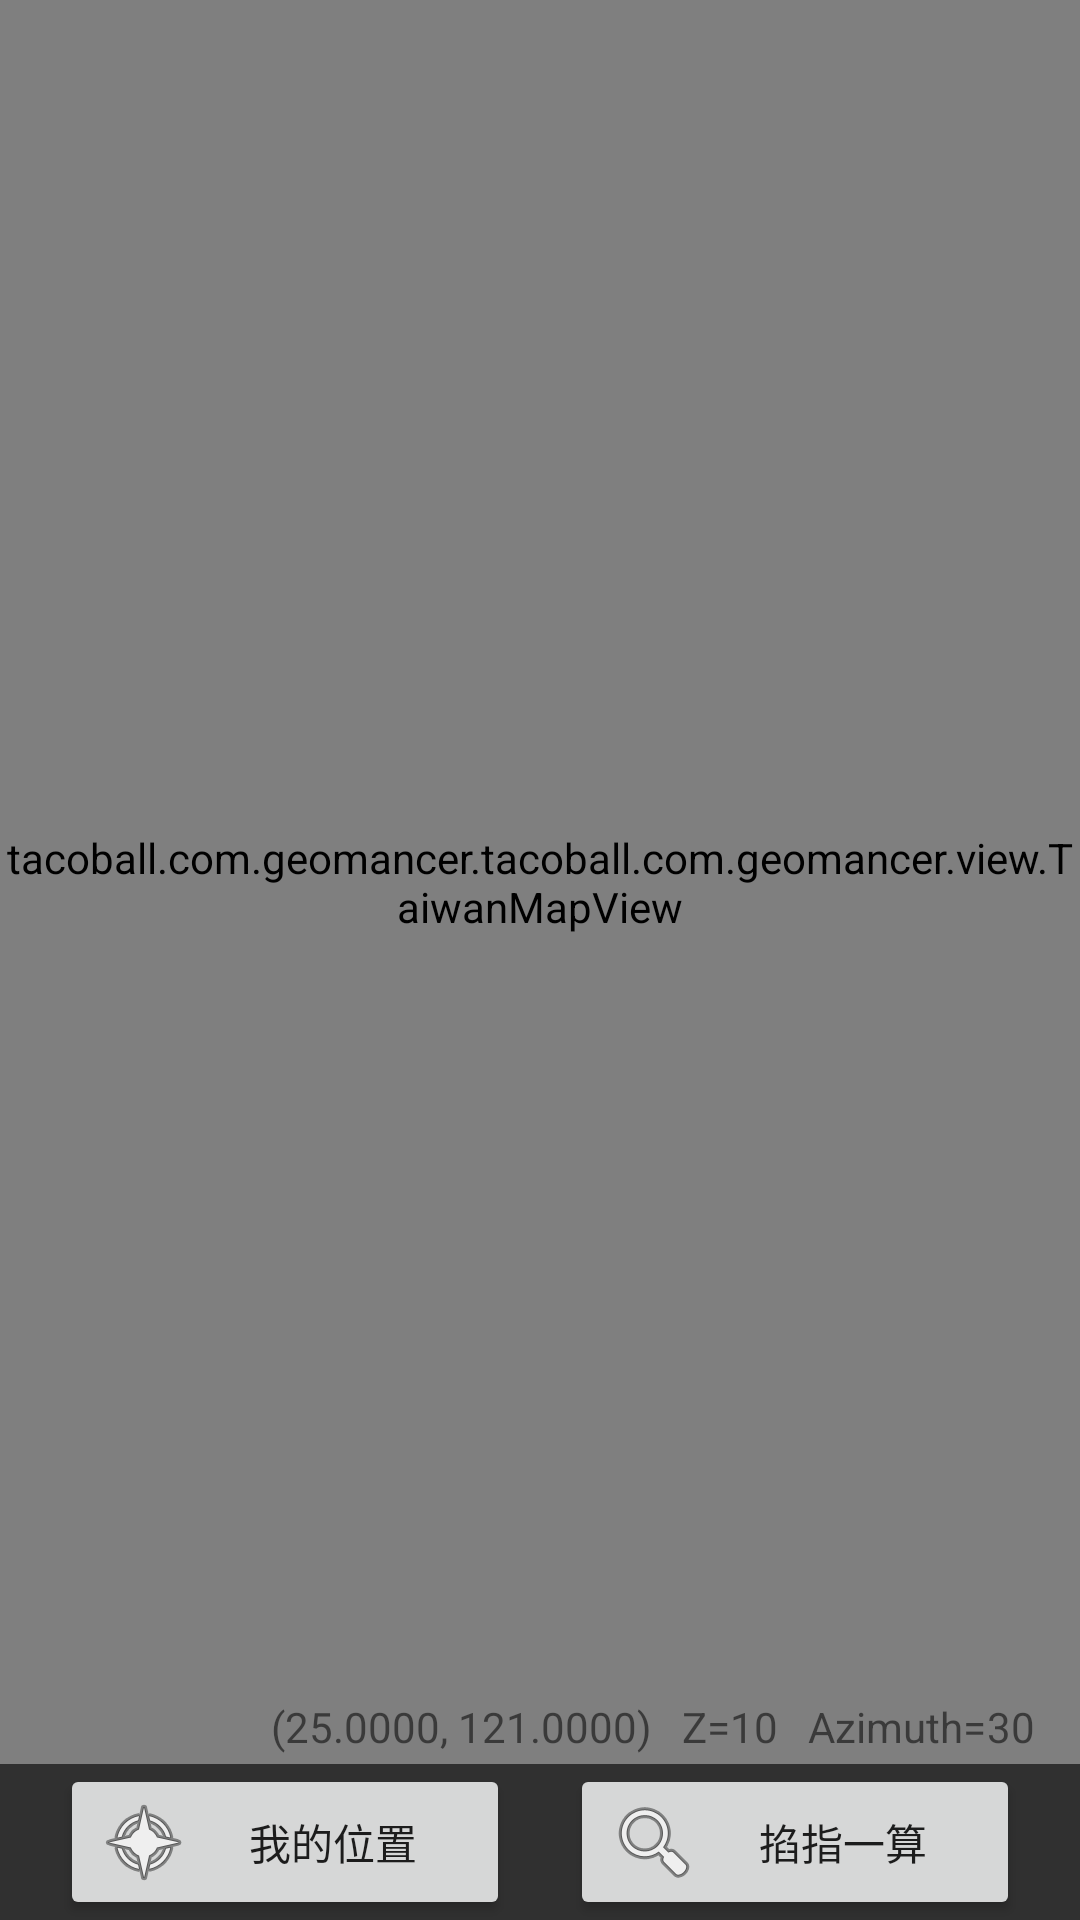

Produce the Android XML layout that renders to this screen, including the resource entries it uses.
<!-- AndroidManifest.xml: application theme AppTheme -->
<!-- res/layout/fragment_map_view.xml -->
<RelativeLayout xmlns:android="http://schemas.android.com/apk/res/android"
    android:layout_width="match_parent"
    android:layout_height="match_parent">

    <tacoball.com.geomancer.tacoball.com.geomancer.view.TaiwanMapView
        android:id="@+id/mapView"
        android:layout_width="match_parent"
        android:layout_height="300dp"
        android:layout_alignParentTop="true"
        android:layout_above="@+id/buttonsBar" />

    <LinearLayout
        android:orientation="horizontal"
        android:layout_width="match_parent"
        android:layout_height="wrap_content"
        android:id="@+id/buttonsBar"
        android:layout_alignParentBottom="true"
        android:background="#303030">

        <Button
            android:layout_width="wrap_content"
            android:layout_height="wrap_content"
            android:id="@+id/btPosition"
            android:text="我的位置"
            android:drawableLeft="@android:drawable/ic_menu_compass"
            android:layout_weight="1"
            android:layout_marginLeft="20dp" />

        <Button
            android:layout_width="wrap_content"
            android:layout_height="wrap_content"
            android:text="掐指一算"
            android:drawableLeft="@android:drawable/ic_menu_search"
            android:id="@+id/btMeasure"
            android:layout_weight="1"
            android:layout_marginLeft="20dp"
            android:layout_marginRight="20dp" />

        

    </LinearLayout>

    <LinearLayout
        android:orientation="horizontal"
        android:layout_width="wrap_content"
        android:layout_height="wrap_content"
        android:layout_alignParentRight="true"
        android:layout_alignBottom="@id/mapView"
        android:layout_marginRight="15dp"
        android:id="@+id/statusBar"
        android:layout_marginBottom="3dp">

        <TextView
            android:layout_width="wrap_content"
            android:layout_height="wrap_content"
            android:text="(25.0000, 121.0000)"
            android:id="@+id/txvLocation"
            android:layout_marginRight="10dp" />

        <TextView
            android:layout_width="wrap_content"
            android:layout_height="wrap_content"
            android:text="Z="
            android:id="@+id/txvZoomLabel" />

        <TextView
            android:layout_width="wrap_content"
            android:layout_height="wrap_content"
            android:text="10"
            android:id="@+id/txvZoomValue" />

        <TextView
            android:layout_width="wrap_content"
            android:layout_height="wrap_content"
            android:text="Azimuth="
            android:id="@+id/txvAzimuthLabel"
            android:layout_marginLeft="10dp" />

        <TextView
            android:layout_width="wrap_content"
            android:layout_height="wrap_content"
            android:text="30"
            android:id="@+id/txvAzimuthValue" />

    </LinearLayout>

    <GridLayout
        android:layout_width="match_parent"
        android:layout_height="wrap_content"
        android:layout_alignParentTop="true"
        android:layout_alignParentStart="true"
        android:background="@drawable/geomancer_info_border"
        android:layout_margin="5dp"
        android:visibility="invisible"
        android:useDefaultMargins="false"
        android:id="@+id/glyPointInfo">

        <TextView
            android:layout_width="wrap_content"
            android:layout_height="wrap_content"
            android:textAppearance="?android:attr/textAppearanceSmall"
            android:text="摘要"
            android:id="@+id/txvSummaryLabel"
            android:layout_column="0"
            android:layout_row="0"
            android:layout_marginRight="5dp" />

        <TextView
            android:layout_width="wrap_content"
            android:layout_height="wrap_content"
            android:textAppearance="?android:attr/textAppearanceSmall"
            android:text="test"
            android:id="@+id/txvSummaryContent"
            android:layout_row="0"
            android:layout_column="1" />

        <TextView
            android:layout_width="wrap_content"
            android:layout_height="wrap_content"
            android:textAppearance="?android:attr/textAppearanceSmall"
            android:text="連結"
            android:id="@+id/txvURLLabel"
            android:layout_column="0"
            android:layout_row="1"
            android:layout_marginTop="3dp" />

        <TextView
            android:layout_width="wrap_content"
            android:layout_height="wrap_content"
            android:textAppearance="?android:attr/textAppearanceSmall"
            android:text="test"
            android:autoLink="web"
            android:linksClickable="true"
            android:id="@+id/txvURLContent"
            android:layout_marginTop="3dp" />
    </GridLayout>

</RelativeLayout>
<!-- resources referenced by this layout -->
<resources>
  <!-- drawable geomancer_info_border (drawable) -->
  <?xml version="1.0" encoding="utf-8"?>
  <shape xmlns:android="http://schemas.android.com/apk/res/android">
      <stroke android:color="#555555" android:width="1dp"/>
      <solid android:color="#bbffffff" />
      <corners android:radius="8dp" />
      <padding android:top="5dp" android:bottom="5dp" android:left="8dp" android:right="8dp" />
  </shape>
  <style name="AppTheme" parent="Theme.AppCompat.Light.NoActionBar">
          <item name="preferenceTheme">@style/GeomancerThemeOverlay</item>
      </style>
  <style name="GeomancerThemeOverlay" parent="PreferenceThemeOverlay">
          <item name="android:background">@android:color/white</item>
      </style>
</resources>
